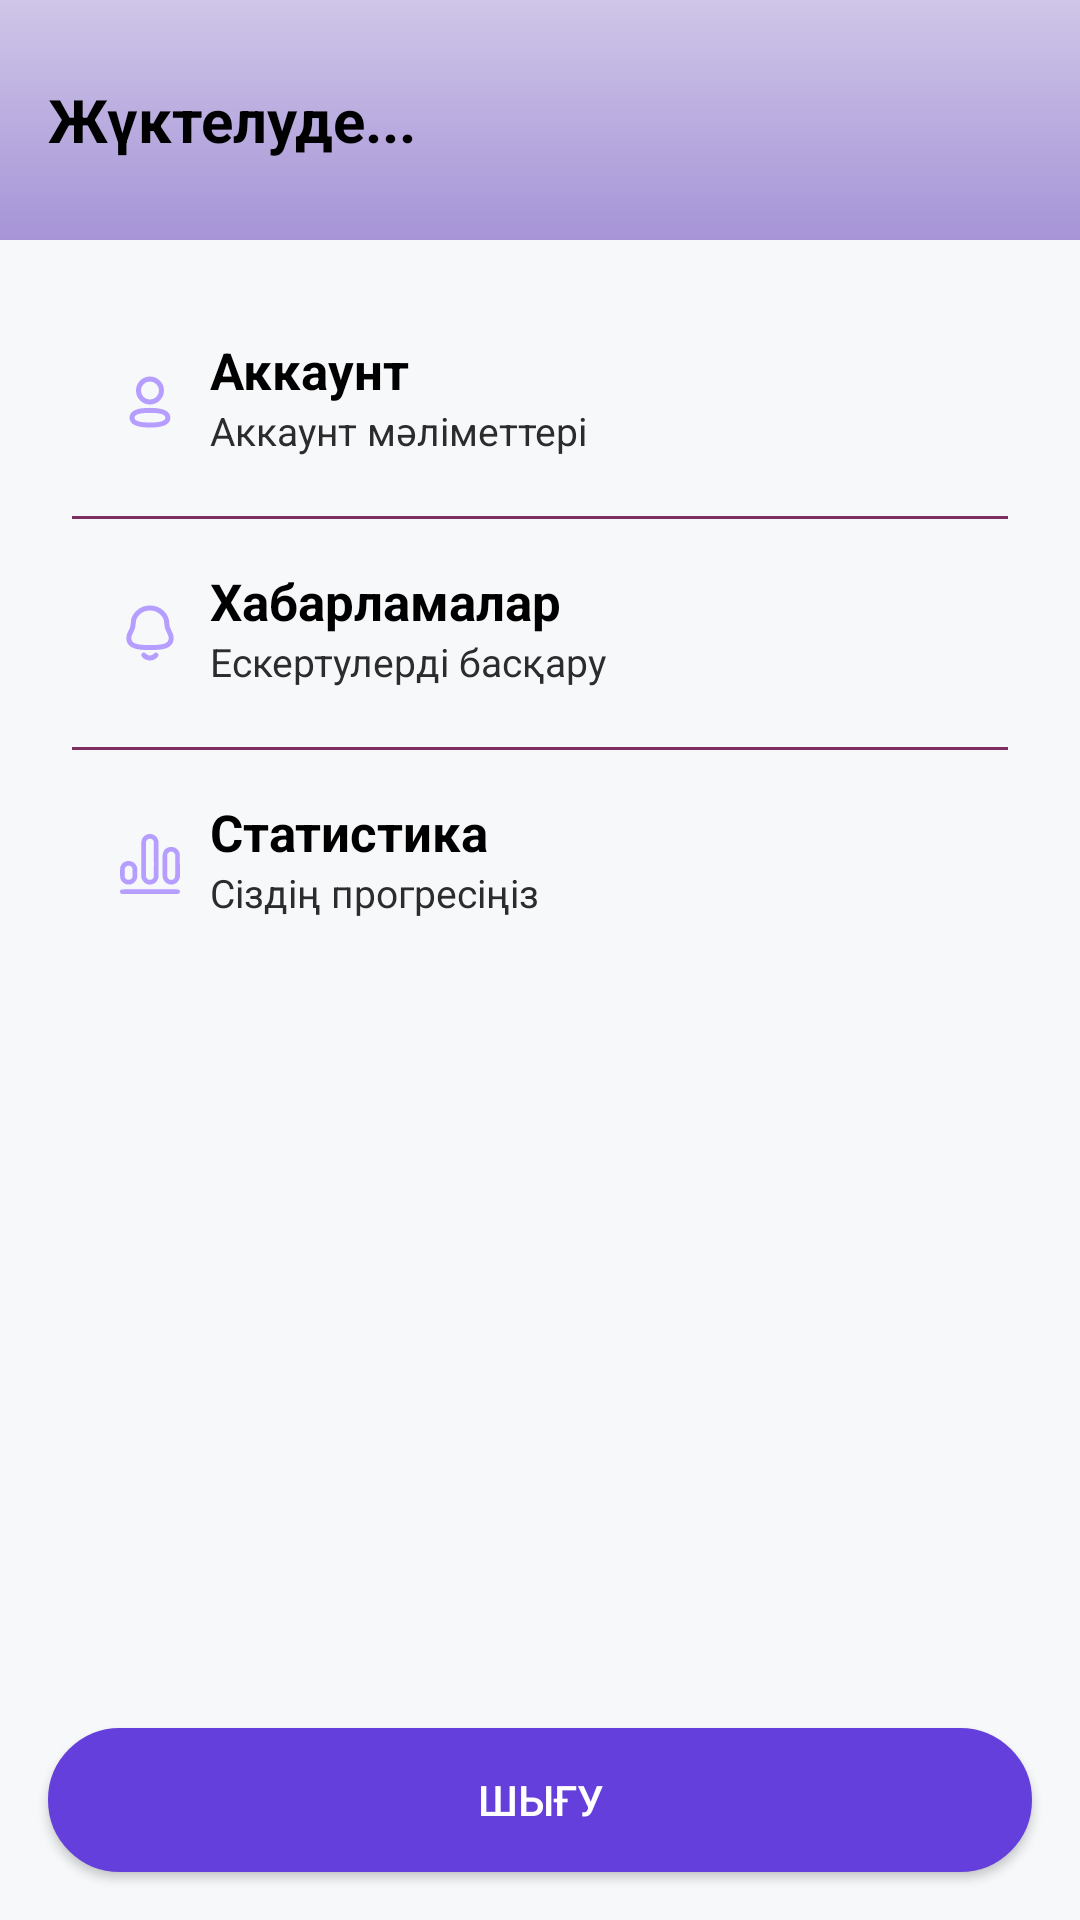

Here is an Android app screen rendered from its layout file. Give the layout XML and the strings, colors and styles it references.
<!-- AndroidManifest.xml: application theme Theme.Tildau -->
<!-- res/layout/fragment_account.xml -->
<?xml version="1.0" encoding="utf-8"?>
<androidx.constraintlayout.widget.ConstraintLayout
    xmlns:android="http://schemas.android.com/apk/res/android"
    xmlns:app="http://schemas.android.com/apk/res-auto"
    android:id="@+id/root"
    android:layout_width="match_parent"
    android:layout_height="match_parent"
    android:background="#F6F8FA">


    <ScrollView
        android:id="@+id/scroll"
        android:layout_width="0dp"
        android:layout_height="0dp"
        android:fillViewport="true"
        app:layout_constraintTop_toTopOf="parent"
        app:layout_constraintBottom_toTopOf="@id/deleteButton"
        app:layout_constraintStart_toStartOf="parent"
        app:layout_constraintEnd_toEndOf="parent">

        <LinearLayout
            android:layout_width="match_parent"
            android:layout_height="wrap_content"
            android:orientation="vertical">


            <LinearLayout
                android:id="@+id/accountHeader"
                android:layout_width="match_parent"
                android:layout_height="80dp"
                android:orientation="horizontal"
                android:background="@drawable/bg_page"
                android:gravity="center_vertical"
                android:paddingStart="16dp"
                android:paddingEnd="16dp"
                android:layout_marginBottom="16dp">

                <TextView
                    android:id="@+id/userNameText"
                    android:layout_width="wrap_content"
                    android:layout_height="wrap_content"
                    android:text="@string/loading"
                    android:textSize="20sp"
                    android:textStyle="bold"
                    android:textColor="#000000" />

            </LinearLayout>


            <LinearLayout
                android:layout_width="match_parent"
                android:layout_height="wrap_content"
                android:orientation="vertical"
                android:paddingStart="24dp"
                android:paddingEnd="24dp">
            <LinearLayout
                android:id="@+id/profileRow"
                android:layout_width="match_parent"
                android:layout_height="76dp"
                android:orientation="horizontal"
                android:padding="16dp"
                android:gravity="center_vertical"
                android:background="#F6F8FA"
                android:foreground="?attr/selectableItemBackground"
                android:clickable="true"
                android:focusable="true">

                <ImageView
                    android:layout_width="20dp"
                    android:layout_height="20dp"
                    android:src="@drawable/ic_profile"
                    app:tint="@color/light_purple" />

                <LinearLayout
                    android:layout_width="0dp"
                    android:layout_weight="1"
                    android:layout_height="match_parent"
                    android:orientation="vertical"
                    android:paddingStart="10dp">

                    <TextView
                        android:layout_width="wrap_content"
                        android:layout_height="wrap_content"
                        android:text="@string/account"
                        android:textSize="17sp"
                        android:textStyle="bold"
                        android:textColor="#000000" />

                    <TextView
                        android:layout_width="wrap_content"
                        android:layout_height="wrap_content"
                        android:text="@string/account_details"
                        android:textSize="13sp"
                        android:textColor="#2C2C2C" />
                </LinearLayout>
            </LinearLayout>

            <View
                android:layout_width="match_parent"
                android:layout_height="1dp"
                android:background="#7F2F5F" />


            <LinearLayout
                android:id="@+id/notificationsRow"
                android:layout_width="match_parent"
                android:layout_height="76dp"
                android:orientation="horizontal"
                android:padding="16dp"
                android:gravity="center_vertical"
                android:background="#F6F8FA"
                android:foreground="?attr/selectableItemBackground"
                android:clickable="true"
                android:focusable="true">

                <ImageView
                    android:layout_width="20dp"
                    android:layout_height="20dp"
                    android:src="@drawable/ic_notification"
                    app:tint="@color/light_purple" />

                <LinearLayout
                    android:layout_width="0dp"
                    android:layout_weight="1"
                    android:layout_height="match_parent"
                    android:orientation="vertical"
                    android:paddingStart="10dp">

                    <TextView
                        android:layout_width="wrap_content"
                        android:layout_height="wrap_content"
                        android:text="@string/notifications"
                        android:textSize="17sp"
                        android:textStyle="bold"
                        android:textColor="#000000" />

                    <TextView
                        android:layout_width="wrap_content"
                        android:layout_height="wrap_content"
                        android:text="@string/manage_alerts"
                        android:textSize="13sp"
                        android:textColor="#2C2C2C" />
                </LinearLayout>
            </LinearLayout>

            <View
                android:layout_width="match_parent"
                android:layout_height="1dp"
                android:background="#7F2F5F"
                android:visibility="visible" />



            <LinearLayout
                android:id="@+id/statisticsRow"
                android:layout_width="match_parent"
                android:layout_height="76dp"
                android:orientation="horizontal"
                android:padding="16dp"
                android:gravity="center_vertical"
                android:background="#F6F8FA"
                android:foreground="?attr/selectableItemBackground"
                android:clickable="true"
                android:focusable="true">

                <ImageView
                    android:layout_width="20dp"
                    android:layout_height="20dp"
                    android:src="@drawable/ic_statistics"
                    app:tint="@color/light_purple" />

                <LinearLayout
                    android:layout_width="0dp"
                    android:layout_weight="1"
                    android:layout_height="match_parent"
                    android:orientation="vertical"
                    android:paddingStart="10dp">

                    <TextView
                        android:layout_width="wrap_content"
                        android:layout_height="wrap_content"
                        android:text="@string/statistics"
                        android:textSize="17sp"
                        android:textStyle="bold"
                        android:textColor="#000000" />

                    <TextView
                        android:layout_width="wrap_content"
                        android:layout_height="wrap_content"
                        android:text="@string/your_progress"
                        android:textSize="13sp"
                        android:textColor="#2C2C2C" />
                </LinearLayout>
            </LinearLayout>

            </LinearLayout>

        </LinearLayout>

    </ScrollView>


    <Button
        android:id="@+id/deleteButton"
        android:layout_width="0dp"
        android:layout_height="48dp"
        android:text="@string/logout"
        android:textColor="#FFFFFF"
        android:layout_margin="16dp"
        android:background="@drawable/bg_button"
        app:layout_constraintBottom_toBottomOf="parent"
        app:layout_constraintStart_toStartOf="parent"
        app:layout_constraintEnd_toEndOf="parent" />

</androidx.constraintlayout.widget.ConstraintLayout>
<!-- resources referenced by this layout -->
<resources>
  <color name="light_purple">#B59EFF</color>
  <!-- drawable bg_button (drawable) -->
  <ripple xmlns:android="http://schemas.android.com/apk/res/android"
      android:color="@color/main_purple">
  
      <item android:id="@android:id/mask">
          <shape android:shape="rectangle">
              <corners android:radius="33dp"/>
              <solid android:color="#FFFFFF"/>
          </shape>
      </item>
  
      <item android:drawable="@drawable/bg_button_shape"/>
  
  </ripple>
  <!-- drawable bg_page (drawable) -->
  <?xml version="1.0" encoding="utf-8"?>
  <shape xmlns:android="http://schemas.android.com/apk/res/android">
  
  
      <gradient
          android:startColor="@color/bg_page1"
          android:endColor="@color/bg_page"
          android:angle="90"/>
  
  </shape>
  <!-- drawable ic_notification (drawable) -->
  <vector xmlns:android="http://schemas.android.com/apk/res/android"
      android:width="24dp"
      android:height="24dp"
      android:viewportWidth="24"
      android:viewportHeight="24">
    <path
        android:pathData="M14.389,20.857C13.025,22.372 10.897,22.39 9.519,20.857M12,17.848C17.639,17.848 20.248,17.124 20.5,14.22C20.5,11.319 18.681,11.505 18.681,7.945C18.681,5.164 16.045,2 12,2C7.955,2 5.319,5.164 5.319,7.945C5.319,11.505 3.5,11.319 3.5,14.22C3.753,17.135 6.362,17.848 12,17.848Z"
        android:strokeLineJoin="round"
        android:strokeWidth="2"
        android:fillColor="#00000000"
        android:strokeColor="#ffffff"
        android:strokeLineCap="round"/>
  </vector>
  <!-- drawable ic_profile (drawable) -->
  <vector xmlns:android="http://schemas.android.com/apk/res/android"
      android:width="24dp"
      android:height="24dp"
      android:viewportWidth="24"
      android:viewportHeight="24">
    <path
        android:pathData="M11.985,15.346C8.117,15.346 4.814,15.931 4.814,18.273C4.814,20.615 8.096,21.221 11.985,21.221C15.852,21.221 19.154,20.635 19.154,18.294C19.154,15.953 15.873,15.346 11.985,15.346Z"
        android:strokeLineJoin="round"
        android:strokeWidth="2"
        android:fillColor="#00000000"
        android:fillType="evenOdd"
        android:strokeColor="#ffffff"
        android:strokeLineCap="round"/>
    <path
        android:pathData="M11.985,12.006C14.523,12.006 16.58,9.948 16.58,7.41C16.58,4.872 14.523,2.814 11.985,2.814C9.447,2.814 7.388,4.872 7.388,7.41C7.38,9.939 9.424,11.997 11.952,12.006H11.985Z"
        android:strokeLineJoin="round"
        android:strokeWidth="2"
        android:fillColor="#00000000"
        android:fillType="evenOdd"
        android:strokeColor="#ffffff"
        android:strokeLineCap="round"/>
  </vector>
  <!-- drawable ic_statistics: vector/xml drawable (drawable, 3372 chars, omitted) -->
  <string name="account">Аккаунт</string>
  <string name="account_details">Аккаунт мәліметтері</string>
  <string name="loading">Жүктелуде...</string>
  <string name="logout">Шығу</string>
  <string name="manage_alerts">Ескертулерді басқару</string>
  <string name="notifications">Хабарламалар</string>
  <string name="statistics">Статистика</string>
  <string name="your_progress">Сіздің прогресіңіз</string>
  <style name="Theme.Tildau" parent="Theme.Material3.Light.NoActionBar">
          <item name="colorControlHighlight">@color/white</item>
      </style>
  <color name="main_purple">#643FDB</color>
  <!-- drawable bg_button_shape (drawable) -->
  <shape xmlns:android="http://schemas.android.com/apk/res/android"
      android:shape="rectangle">
  
      <solid android:color="#643FDB"/>
  
      <corners android:radius="33dp"/>
  
      <stroke
          android:width="1dp"
          android:color="#643FDB"/>
  
      <padding
          android:left="16dp"
          android:right="16dp"/>
  </shape>
  <color name="bg_page1">#A694D7</color>
  <color name="bg_page">#cfc6e8</color>
  <color name="white">#FFFFFFFF</color>
</resources>
